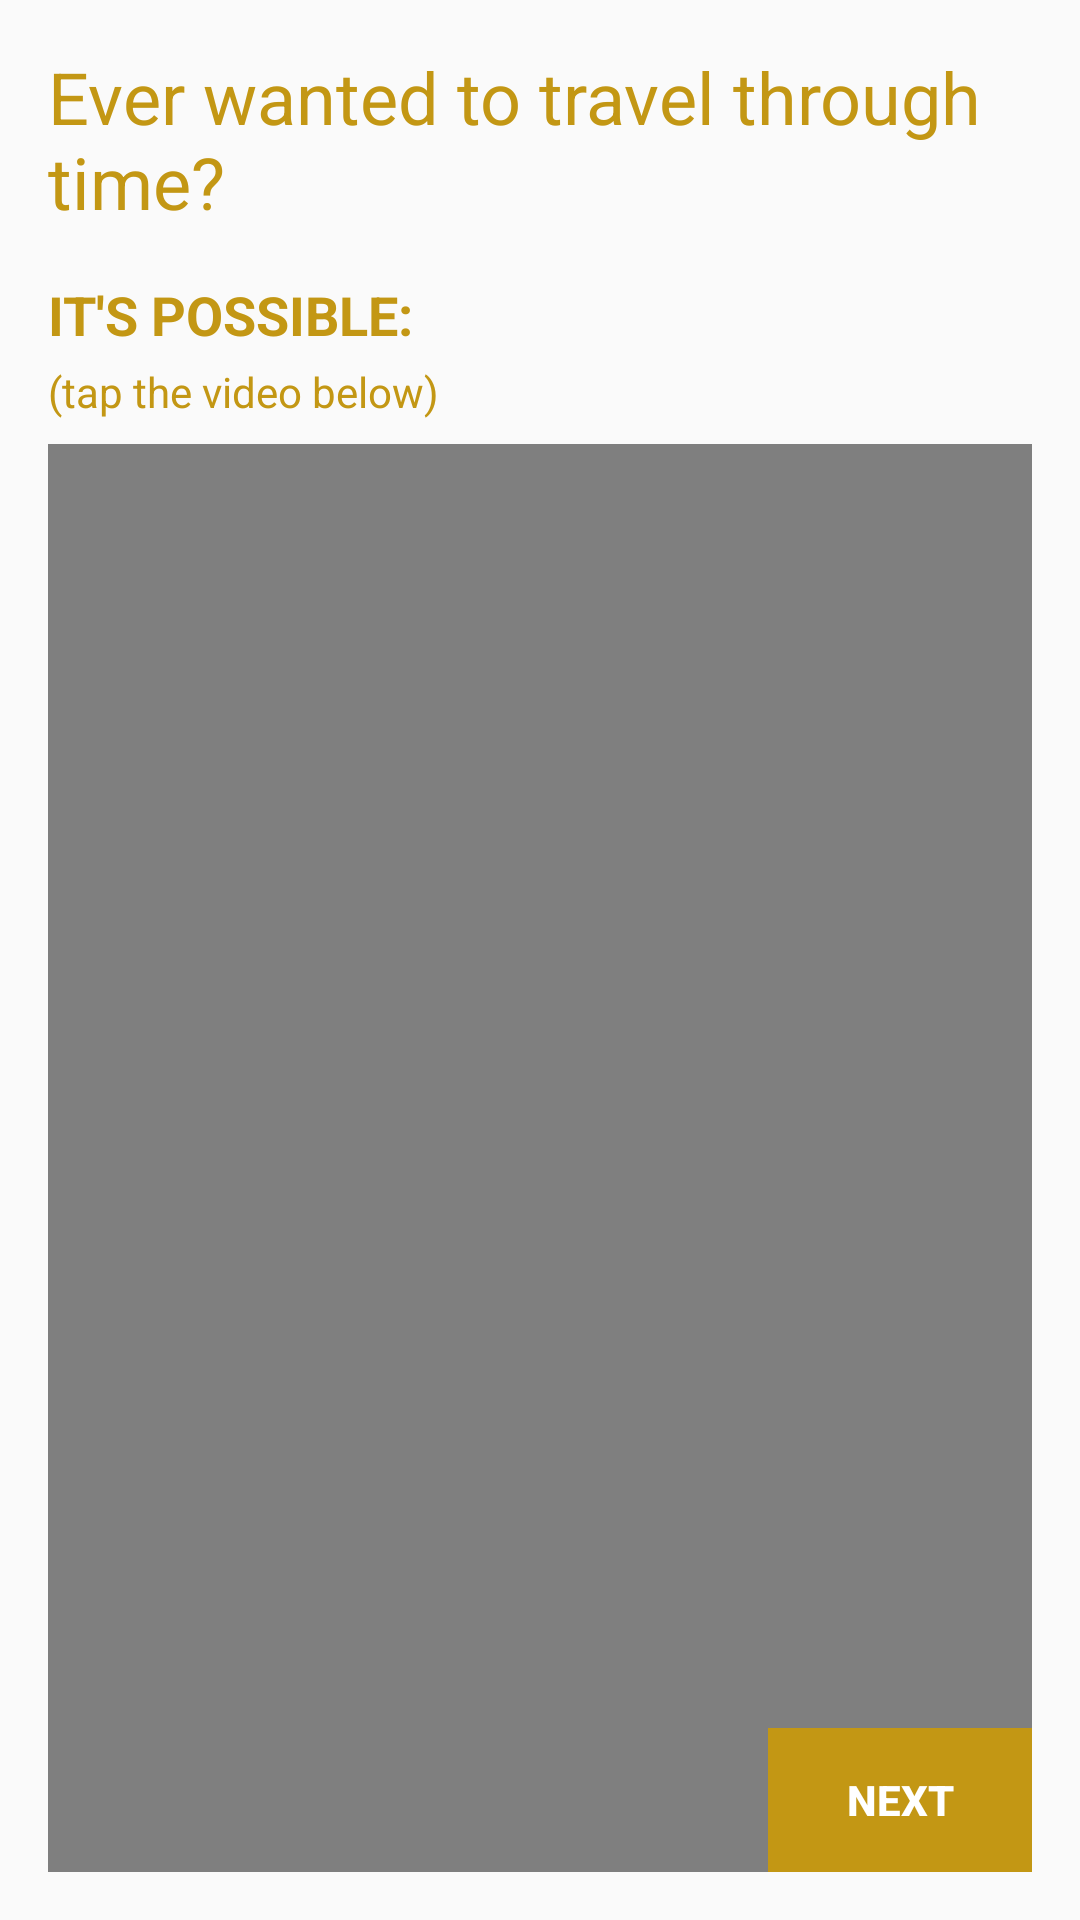

Android layout source for this screen:
<!-- AndroidManifest.xml: application theme AppTheme -->
<!-- res/layout/activity_explanation.xml -->
<?xml version="1.0" encoding="utf-8"?>
<RelativeLayout xmlns:android="http://schemas.android.com/apk/res/android"
    xmlns:app="http://schemas.android.com/apk/res-auto"
    xmlns:tools="http://schemas.android.com/tools"
    android:layout_width="match_parent"
    android:layout_height="match_parent"
    tools:context="com.sathirak.stepshift.Explanation"
    android:padding="16dp">

    <TextView
        android:id="@+id/textView2"
        android:layout_width="wrap_content"
        android:layout_height="wrap_content"
        android:layout_alignParentStart="true"
        android:paddingBottom="16dp"
        android:text="Ever wanted to travel through time? "
        android:textAllCaps="false"
        android:textColor="@color/colorAccent"
        android:textSize="24sp" />

    <TextView
        android:id="@+id/textView3"
        android:layout_width="wrap_content"
        android:layout_height="wrap_content"
        android:layout_below="@+id/textView2"
        android:text="It's possible:"
        android:textAllCaps="true"
        android:textColor="@color/colorAccent"
        android:textSize="18sp"
        android:textStyle="bold" />


    <TextView
        android:id="@+id/textView4"
        android:layout_width="wrap_content"
        android:layout_height="wrap_content"
        android:layout_below="@+id/textView3"
        android:paddingBottom="8dp"
        android:paddingTop="4dp"
        android:text="(tap the video below)"
        android:textColor="@color/colorAccent"
        android:textSize="14sp" />

    <VideoView
        android:id="@+id/explanationVid"
        android:layout_width="match_parent"
        android:layout_height="wrap_content"
        android:layout_below="@id/textView4" />

    <TextView
        android:id="@+id/rightsText"
        android:layout_width="wrap_content"
        android:layout_height="wrap_content"
        android:layout_below="@+id/explanationVid"
        android:paddingBottom="8dp"
        android:paddingTop="8dp"
        android:text="(All rights of this video belong to minute physics on youtube, please visit their channel to view more educational scientific material)"
        android:textColor="@color/colorAccent"
        android:textSize="8sp" />


    <Button
        style="@style/Widget.AppCompat.Button.Borderless.Colored"
        android:layout_width="wrap_content"
        android:layout_height="wrap_content"
        android:layout_alignParentBottom="true"
        android:layout_alignParentEnd="true"
        android:background="@color/colorAccent"
        android:text="next"
        android:textColor="@color/white"
        android:textStyle="bold"
        android:onClick="openNext"
        android:textAlignment="center"/>
</RelativeLayout>
<!-- resources referenced by this layout -->
<resources>
  <color name="colorAccent">#c39714</color>
  <color name="white">#ffffff</color>
  <style name="AppTheme" parent="Theme.AppCompat.Light.DarkActionBar">
          
          <item name="colorPrimary">@color/colorPrimary</item>
          <item name="colorPrimaryDark">@color/colorPrimaryDark</item>
          <item name="colorAccent">@android:color/background_light</item>
          <item name="android:textColorPrimary">@color/abc_primary_text_material_light</item>
          <item name="android:colorBackground">@color/background_material_light</item>
      </style>
  <color name="colorPrimary">#6b1834</color>
  <color name="colorPrimaryDark">#330d1a</color>
</resources>
